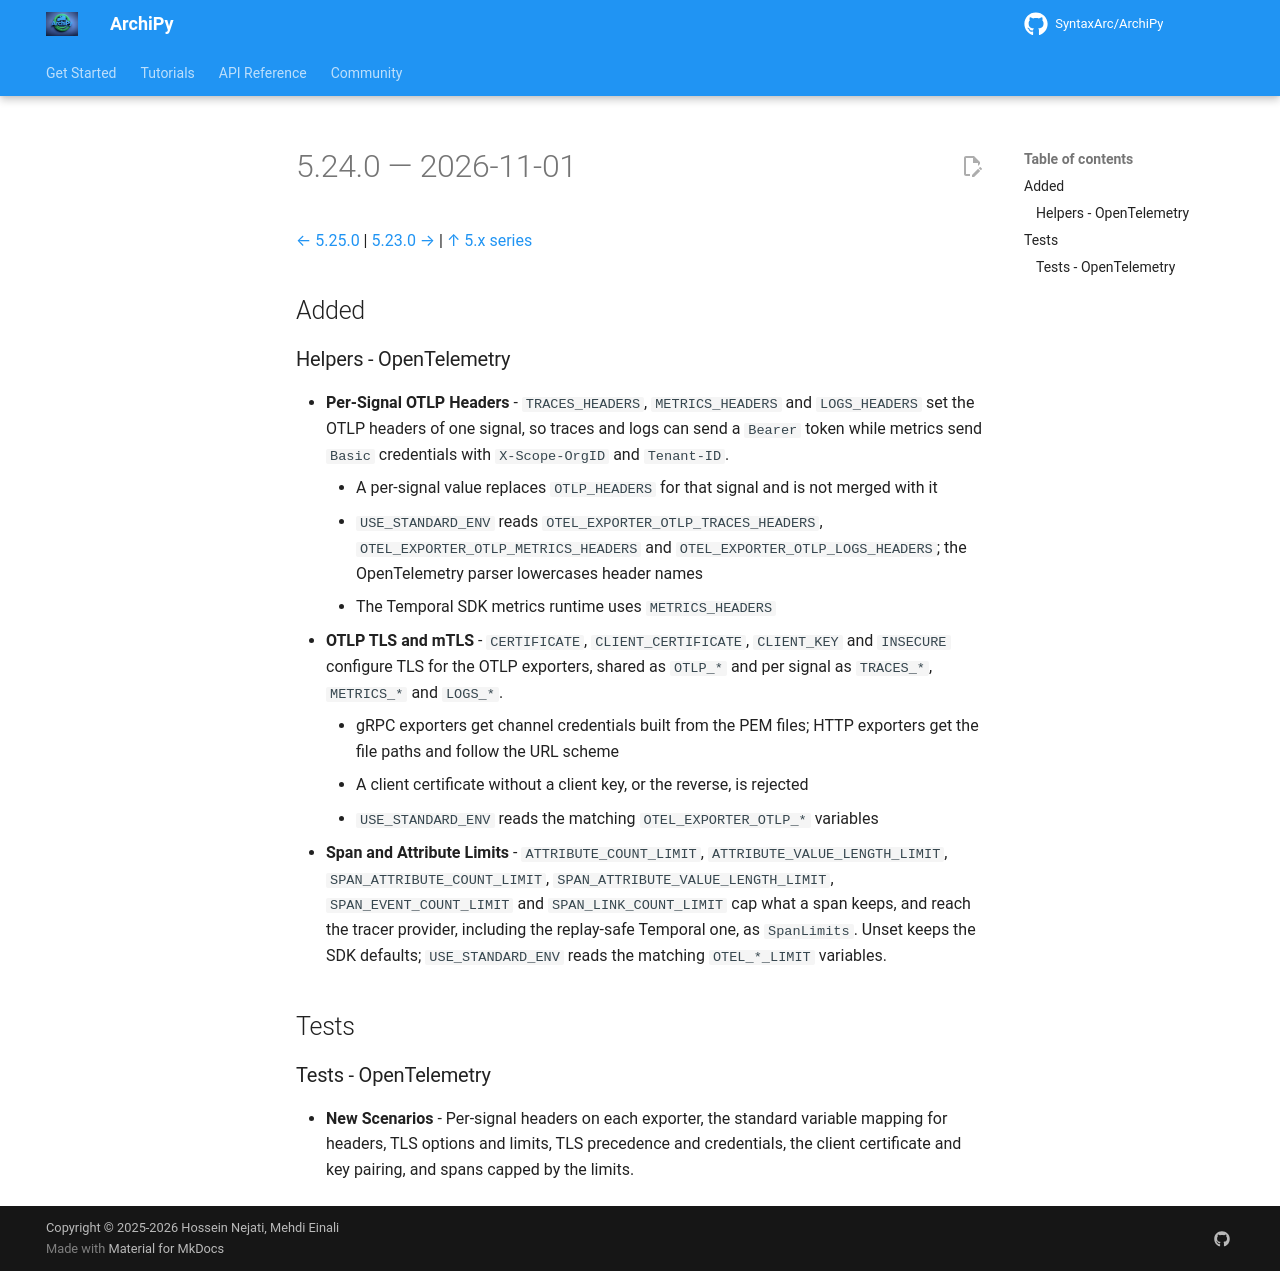

repository: SyntaxArc/ArchiPy · page: community/changelog/5/5.24.0/index.html · generator: mkdocs

---
title: "Changelog 5.24.0"
description: "Release notes for ArchiPy 5.24.0"
---

# 5.24.0 — 2026-11-01

[← 5.25.0](5.25.0.md) | [5.23.0 →](5.23.0.md) | [↑ 5.x series](index.md)

## Added

### Helpers - OpenTelemetry

- **Per-Signal OTLP Headers** - `TRACES_HEADERS`, `METRICS_HEADERS` and `LOGS_HEADERS` set the OTLP headers of one signal, so traces and logs can send a `Bearer` token while metrics send `Basic` credentials with `X-Scope-OrgID` and `Tenant-ID`.
    - A per-signal value replaces `OTLP_HEADERS` for that signal and is not merged with it
    - `USE_STANDARD_ENV` reads `OTEL_EXPORTER_OTLP_TRACES_HEADERS`, `OTEL_EXPORTER_OTLP_METRICS_HEADERS` and `OTEL_EXPORTER_OTLP_LOGS_HEADERS`; the OpenTelemetry parser lowercases header names
    - The Temporal SDK metrics runtime uses `METRICS_HEADERS`
- **OTLP TLS and mTLS** - `CERTIFICATE`, `CLIENT_CERTIFICATE`, `CLIENT_KEY` and `INSECURE` configure TLS for the OTLP exporters, shared as `OTLP_*` and per signal as `TRACES_*`, `METRICS_*` and `LOGS_*`.
    - gRPC exporters get channel credentials built from the PEM files; HTTP exporters get the file paths and follow the URL scheme
    - A client certificate without a client key, or the reverse, is rejected
    - `USE_STANDARD_ENV` reads the matching `OTEL_EXPORTER_OTLP_*` variables
- **Span and Attribute Limits** - `ATTRIBUTE_COUNT_LIMIT`, `ATTRIBUTE_VALUE_LENGTH_LIMIT`, `SPAN_ATTRIBUTE_COUNT_LIMIT`, `SPAN_ATTRIBUTE_VALUE_LENGTH_LIMIT`, `SPAN_EVENT_COUNT_LIMIT` and `SPAN_LINK_COUNT_LIMIT` cap what a span keeps, and reach the tracer provider, including the replay-safe Temporal one, as `SpanLimits`. Unset keeps the SDK defaults; `USE_STANDARD_ENV` reads the matching `OTEL_*_LIMIT` variables.

## Tests

### Tests - OpenTelemetry

- **New Scenarios** - Per-signal headers on each exporter, the standard variable mapping for headers, TLS options and limits, TLS precedence and credentials, the client certificate and key pairing, and spans capped by the limits.
